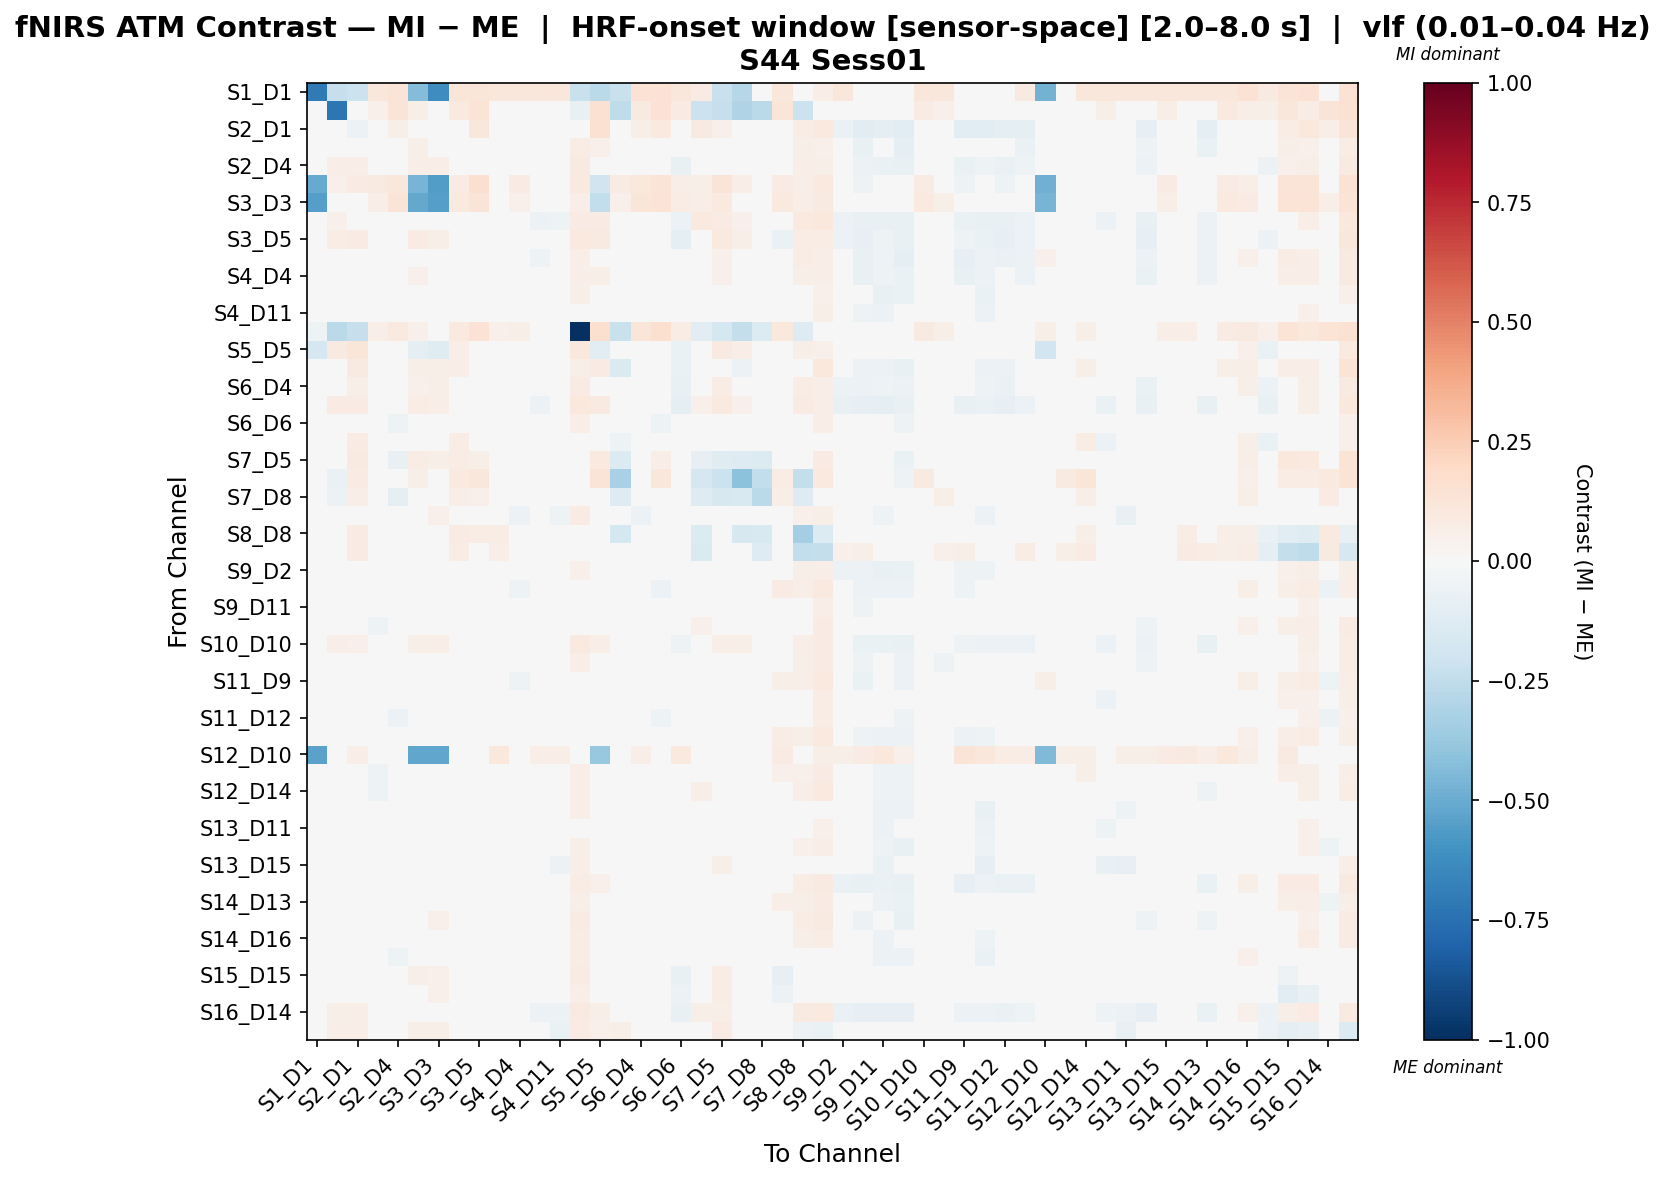

Source data for this figure (header and first rows):
, S1_D1 hbo, S1_D3 hbo, S2_D1 hbo, S2_D2 hbo, S2_D4 hbo, S3_D1 hbo, S3_D3 hbo, S3_D4 hbo, S3_D5 hbo, S4_D2 hbo, S4_D4 hbo, S4_D6 hbo, S4_D11 hbo, S5_D3 hbo, S5_D5 hbo, S5_D7 hbo, S6_D4 hbo, S6_D5 hbo, S6_D6 hbo, S6_D8 hbo, S7_D5 hbo, S7_D7 hbo, S7_D8 hbo
S1_D1 hbo, -0.7054, -0.2337, -0.2146, 0.1098, 0.129, -0.4336, -0.6226, 0.1226, 0.1226, 0.1098, 0.1098, 0.1098, 0.1098, -0.221, -0.2682, -0.221, 0.1482, 0.1418, 0.1098, 0.08561, -0.221, -0.286, 0.04474
S1_D3 hbo, 0.003067, -0.7226, -0.02113, 0.0542, 0.1265, 0.05687, -0.00517, 0.09414, 0.1341, 0.02278, 0.04062, 0.04168, 0.009999, -0.07614, 0.1562, -0.2533, 0.09226, 0.1434, 0.08134, -0.2129, -0.2328, -0.3026, -0.268
S2_D1 hbo, -0.01701, -0.0364, -0.05963, -0.008143, 0.06109, 0.04755, -0.001141, 0.04461, 0.1124, -0.02872, -0.01873, -0.04268, -0.04766, -0.008125, 0.149, 0.016, 0.05743, 0.09553, -0.01903, 0.09034, 0.05449, -0.01031, 0.002878
S2_D2 hbo, 0.0208, 0.04084, 0.04536, 0.04931, -0.0397, 0.05914, 0.0415, 0.0007074, 0.01563, 0.03294, -0.002369, -0.01174, -0.003303, 0.07167, 0.05064, -0.003781, -0.003092, -0.02566, -0.01753, 0.007789, 0.03665, 0.01834, 0.003473
S2_D4 hbo, 0.03087, 0.06738, 0.06974, -0.01538, 0.004524, 0.06738, 0.06985, 0.03823, 0.002252, -0.01411, -0.01726, -0.03979, -0.01933, 0.08689, 0.04941, -0.001027, -0.009855, -0.004458, -0.07688, 0.02792, 0.02954, 0.02064, -0.01658
S3_D1 hbo, -0.5031, 0.05174, 0.08098, 0.09312, 0.1147, -0.4658, -0.5609, 0.08136, 0.1622, 0.01127, 0.08176, 0.0285, 0.03296, 0.0964, -0.2023, 0.07858, 0.1042, 0.1309, 0.06934, 0.06076, 0.1309, 0.06856, -0.01779
S3_D3 hbo, -0.5483, 0.009175, 0.04172, 0.06276, 0.1251, -0.5124, -0.5505, 0.1004, 0.1253, 0.02563, 0.05348, 0.02888, 0.01928, 0.0691, -0.2434, 0.05348, 0.1219, 0.1346, 0.07437, 0.06524, 0.09743, 0.04032, -0.01261
S3_D4 hbo, 0.02274, 0.05155, 0.01237, -0.04061, 0.007489, 0.04491, 0.04866, 0.008957, 0.03761, -0.01996, -0.0356, -0.05715, -0.0511, 0.08369, 0.08522, 0.03495, -0.0006752, 0.02848, -0.05936, 0.09709, 0.08178, 0.05188, 0.03987
S3_D5 hbo, 0.02337, 0.078, 0.08226, 0.0009895, -0.02808, 0.07988, 0.05724, 0.03607, 0.01593, -0.01728, -0.00762, -0.04371, -0.03695, 0.09711, 0.09044, -0.01311, -0.02155, 0.02347, -0.08664, 0.03475, 0.09512, 0.05677, 0.01457
S4_D2 hbo, 0.01819, 0.02079, 0.03098, 0.01905, -0.04704, 0.02692, 0.02538, -0.003058, 0.0057, 0.007334, -0.01, -0.05283, -0.01857, 0.06261, 0.04395, -0.005714, -0.01066, -0.009777, -0.01243, 0.02732, 0.05456, 0.03967, 0.022
S4_D4 hbo, 0.01753, 0.03233, 0.04045, 0.009295, -0.03291, 0.05164, 0.03659, 0.006685, 0.01589, -0.003626, 0.006946, -0.03245, -0.01865, 0.06489, 0.05755, -0.001492, -0.004867, -0.009283, -0.04889, 0.03899, 0.05172, 0.0276, 0.01419
S4_D6 hbo, 0.01935, 0.03492, 0.03639, 0.01014, -0.02567, 0.04022, 0.03788, -0.01267, -0.0007959, 0.006783, -0.01799, -0.03274, -0.02837, 0.06075, 0.02667, -0.006016, -0.02718, -0.03232, -0.02816, 0.009504, 0.02892, 0.02343, 0.002168
S4_D11 hbo, 0.01954, 0.01906, 0.03484, 0.01372, -0.02165, 0.03973, 0.03797, 0.0002709, 0.009101, 0.02141, -0.007014, -0.03383, -0.04213, 0.0455, 0.03829, -0.002427, -0.01745, -0.02132, -0.02326, 0.02055, 0.04186, 0.02763, 0.005069
S5_D3 hbo, -0.0525, -0.266, -0.2283, 0.06262, 0.1012, 0.05067, -0.008331, 0.09851, 0.1454, 0.05293, 0.06011, 0.03858, 0.02385, -1.0, 0.1633, -0.2197, 0.1214, 0.1633, 0.0744, -0.1124, -0.1796, -0.238, -0.1396
S5_D5 hbo, -0.1691, 0.08989, 0.1191, 0.01836, -0.009183, -0.09554, -0.1223, 0.06887, 0.04389, 0.0239, 0.03005, -0.007583, -0.003659, 0.1067, -0.1129, -0.0005717, -0.02932, 0.04111, -0.06435, 0.0123, 0.08671, 0.06534, -0.005616
S5_D7 hbo, 0.009011, 0.01893, 0.08861, -0.02007, -0.011, 0.06224, 0.05783, 0.06743, 0.005342, -0.008706, -0.0189, -0.03464, -0.0261, 0.05967, 0.0824, -0.1473, -0.03315, 0.04641, -0.06851, -0.02984, 0.0002349, -0.06148, -0.0286
S6_D4 hbo, 0.02626, 0.04544, 0.05527, -0.008117, -0.03099, 0.05184, 0.05698, 0.01727, -0.00267, -0.003351, -0.01883, -0.04871, -0.04554, 0.08003, 0.04185, -0.02203, -0.00447, 0.006761, -0.07145, 0.04906, 0.07286, 0.03598, 0.03065
S6_D5 hbo, 0.0284, 0.08223, 0.08309, -0.02324, -0.01947, 0.07439, 0.06501, 0.04749, 0.04473, -0.01831, -0.0138, -0.06238, -0.04415, 0.1024, 0.09355, 0.02412, 0.009674, 0.03836, -0.08928, 0.05002, 0.09975, 0.05089, 0.01952
S6_D6 hbo, 0.0199, 0.03148, 0.03762, -0.0005117, -0.05098, 0.03208, 0.04187, -0.01302, -0.03631, 0.01476, -0.03813, -0.03271, -0.02214, 0.06264, 0.005127, -0.02748, -0.04209, -0.05084, -0.02503, 0.02924, 0.01752, 0.01608, 0.02156
S6_D8 hbo, 0.02568, -0.001048, 0.0782, -0.03485, -0.03838, 0.02706, 0.03359, 0.07753, 0.009147, -0.006312, -0.005139, -0.04196, -0.03103, 0.04816, 0.03819, -0.0513, 0.01055, 0.006254, -0.01911, -0.02126, -0.01416, -0.007216, -0.03469
S7_D5 hbo, 0.004781, -0.007269, 0.08819, -0.005883, -0.07402, 0.07749, 0.0573, 0.07528, 0.05868, 0.02177, 0.01546, -0.02255, -0.005861, 0.04548, 0.09606, -0.1347, 0.03592, 0.0672, -0.04084, -0.08167, -0.1198, -0.1294, -0.1383
S7_D7 hbo, -0.007648, -0.06891, 0.07873, 0.005175, -0.04495, 0.06101, 0.048, 0.09826, 0.1148, 0.04267, 0.007149, 0.008384, 0.008384, 0.008234, 0.1254, -0.3221, 0.03915, 0.1111, -0.005432, -0.1665, -0.2161, -0.409, -0.244
S7_D8 hbo, 0.01414, -0.05939, 0.06612, 0.01565, -0.09849, 0.02059, 0.02645, 0.06922, 0.05106, 0.04696, 0.03654, 0.01253, 0.02005, 0.02973, 0.03096, -0.1313, 0.003482, 0.001128, 0.04201, -0.1308, -0.1567, -0.153, -0.2712
S8_D6 hbo, 0.01833, 0.04986, 0.03329, -0.0492, -0.04834, 0.03817, 0.05087, -0.008564, -0.04945, -0.006235, -0.05613, -0.02818, -0.05183, 0.0831, 0.001662, -0.0277, -0.05549, -0.03607, -0.04454, 0.02649, 0.03302, 0.0475, 0.03446
S8_D8 hbo, 0.009192, -0.04588, 0.0791, 0.03338, 0.03142, 0.03908, 0.0326, 0.08458, 0.07318, 0.07151, 0.03929, 0.02971, 0.01955, 0.02579, 0.04859, -0.1764, 0.0244, 0.02867, 0.03363, -0.1333, -0.03992, -0.1612, -0.1504
S8_D15 hbo, 0.0149, -0.03188, 0.08087, 0.02117, 0.0126, 0.0406, 0.04138, 0.07249, 0.04664, 0.06303, 0.03416, 0.03051, 0.02998, -0.00343, 0.007887, -0.01944, -0.03553, -0.03017, 0.02244, -0.1453, 0.0116, -0.011, -0.1262
S9_D2 hbo, 0.02026, 0.0243, 0.0346, -0.004137, -0.02869, 0.03508, 0.04017, -0.01271, -0.01047, 0.01759, -0.01731, -0.006832, -0.01881, 0.0511, 0.02668, -0.0157, -0.02988, -0.03802, -0.02545, 0.02299, 0.0174, 0.01151, 0.005923
S9_D9 hbo, 0.01577, 0.009423, -0.004327, -0.04326, -0.03887, -0.004078, 0.01694, -0.02491, -0.03919, -0.01514, -0.05357, -0.009375, -0.02838, 0.04168, 0.001381, -0.02956, -0.03638, -0.0592, 0.006306, 0.04654, 0.0005313, 0.01395, 0.02454
S9_D11 hbo, 0.01533, 0.0002793, 0.01708, 0.01233, -0.03816, 0.02192, 0.02166, -0.01459, 0.00115, 0.01531, -0.0174, -0.02904, -0.0175, 0.02649, 0.01604, -0.01371, -0.01866, -0.04272, 0.00321, 0.02987, 0.01675, 0.02005, 0.009046
S10_D9 hbo, 0.01713, 0.00205, 0.004018, -0.05177, -0.0324, 0.006858, 0.02652, -0.004829, -0.01805, -0.01554, -0.02106, -0.0401, -0.0007251, 0.03018, 0.02035, -0.02325, -0.009747, -0.02806, -0.01224, 0.05152, 0.009252, 0.008088, 0.0126
S10_D10 hbo, 0.02115, 0.06762, 0.05213, -0.04405, 0.0006608, 0.05939, 0.06398, 0.02664, 0.03313, -0.005983, -0.03582, -0.04798, -0.03566, 0.09874, 0.06493, 0.02667, -0.01756, 0.002633, -0.05249, 0.03519, 0.06447, 0.05864, 0.004335
S10_D12 hbo, 0.01871, 0.03291, 0.0367, -0.03513, -0.03781, 0.02648, 0.03875, 0.03199, -0.0144, 0.001389, -0.03116, -0.03909, -0.008631, 0.06688, 0.03854, 0.003304, -0.01734, -0.0432, -0.03675, 0.03608, 0.03929, 0.0375, 0.01937
S11_D9 hbo, 0.0168, -0.001241, -0.003253, -0.009891, -0.04402, -0.004455, 0.01795, -0.01816, -0.01871, -0.04023, -0.0502, -0.03867, -0.04015, 0.03039, 0.004603, -0.01586, -0.01628, -0.04882, 0.003273, 0.04836, 0.01286, 0.02676, 0.02426
S11_D11 hbo, 0.01711, 0.001525, 0.003913, 0.004789, -0.03364, 0.005845, 0.0258, -0.009265, -0.01334, 0.003583, -0.02925, -0.04317, -0.02593, 0.02997, 0.009167, -0.01117, -0.01347, -0.03649, 0.002331, 0.03601, 0.02765, 0.02865, 0.01686
S11_D12 hbo, 0.01711, -0.0004708, -0.002088, -0.005042, -0.05726, 0.0003227, 0.02313, -0.02148, -0.04213, -0.002143, -0.03817, -0.009534, -0.0101, 0.02931, -0.003844, -0.02138, -0.04318, -0.05451, -0.02436, 0.02715, 0.009867, 0.02844, 0.0209
S11_D13 hbo, 0.02285, 0.01272, 0.003868, -0.04901, -0.02907, 0.003726, 0.02548, -0.01055, -0.02176, -0.009809, -0.04736, -0.0181, -0.01574, 0.04432, 0.02099, -0.003265, -0.02616, -0.03936, 0.001279, 0.04069, 0.01383, 0.01212, 0.00758
S12_D10 hbo, -0.5336, 0.01474, 0.06315, 0.03972, -0.01553, -0.5213, -0.5167, 0.01361, 0.04063, 0.1064, 0.02531, 0.06281, 0.06311, 0.04631, -0.3825, 0.02113, 0.06284, -0.01071, 0.1001, 0.01872, 0.008805, -0.0002142, -0.01553
S12_D12 hbo, 0.01487, 0.02824, 0.02523, -0.05209, -0.04246, 0.01284, 0.02446, 0.01372, -0.02456, -0.01265, -0.04199, -0.04386, -0.01209, 0.06348, 0.03093, -0.01066, -0.02672, -0.0473, -0.02012, 0.0433, 0.01793, 0.03834, 0.02067
S12_D14 hbo, 0.01821, 0.02712, 0.007918, -0.05126, -0.01257, 0.01931, 0.03057, 0.002379, 0.002911, -0.01281, -0.02364, -0.04412, -0.0258, 0.06979, 0.04631, 0.02388, -0.01501, -0.01981, -0.01774, 0.06823, 0.0358, 0.04523, 0.01841
S13_D6 hbo, 0.01944, 0.03662, 0.03625, 0.001675, -0.02637, 0.04163, 0.03684, -0.009675, -0.000882, 0.01125, -0.01009, -0.03201, -0.03626, 0.0656, 0.031, -0.00135, -0.0234, -0.03648, -0.02717, 0.0004335, 0.0322, 0.02476, -0.00594
S13_D11 hbo, 0.02195, 0.02426, 0.03961, 0.01598, -0.01598, 0.04484, 0.03708, 0.0006341, 0.01889, 0.008214, 0.005526, -0.03203, -0.04008, 0.04884, 0.04678, -0.003008, -0.003975, -0.006822, -0.0388, 0.02575, 0.04674, 0.02753, 0.001339
S13_D13 hbo, 0.02107, 0.03177, 0.01821, -0.02386, -0.03217, 0.01952, 0.04061, -0.01712, -0.02819, 0.004371, -0.04018, -0.01096, -0.0298, 0.06152, 0.005977, -0.0105, -0.03354, -0.03947, -0.01956, 0.01699, 0.02249, 0.02266, 0.005465
S13_D15 hbo, 0.02055, 0.03161, 0.04154, -0.01039, -0.02505, 0.04388, 0.03371, 0.01756, 0.005065, 0.001313, -0.0157, -0.0472, -0.05999, 0.06587, 0.04912, 0.003465, 0.002731, -0.01574, -0.02466, 0.02109, 0.05618, 0.03318, 0.007602
S14_D12 hbo, 0.0178, 0.0355, 0.02499, -0.02073, -0.0178, 0.02849, 0.03131, 0.01307, 0.008599, -0.01738, -0.0268, -0.03984, -0.03307, 0.07332, 0.05412, -0.004122, -0.006089, -0.02109, -0.01022, 0.0414, 0.03966, 0.01361, 0.02079
S14_D13 hbo, 0.0217, 0.02498, 0.009635, -0.04883, -0.02072, 0.01173, 0.03273, -0.008063, -0.02177, -0.008744, -0.04611, -0.01551, -0.0142, 0.05674, 0.02002, -0.01879, -0.02604, -0.04795, -0.003338, 0.03003, 0.002873, -0.001024, 0.00647
S14_D14 hbo, 0.01819, 0.04797, 0.02819, -0.01728, -0.04942, 0.04105, 0.05003, 0.004809, 0.01865, -0.00339, -0.04476, -0.04456, -0.03774, 0.0797, 0.04768, 0.02141, -0.009636, -0.008565, -0.01955, 0.02987, 0.02427, 0.03167, 0.01134
S14_D16 hbo, 0.02634, 0.03667, 0.01819, -0.04338, -0.01205, 0.0321, 0.0344, -0.0007477, -0.0001858, 0.001354, -0.02667, -0.03314, -0.03633, 0.07546, 0.0395, 0.0176, 0.002519, -0.009286, -0.0386, 0.04879, 0.04469, 0.0267, 0.007117
S15_D13 hbo, 0.01105, 0.02921, 0.0266, -0.02035, -0.0508, 0.01326, 0.03033, -0.005437, -0.01724, 0.01376, -0.04488, -0.01669, -0.02383, 0.07481, 0.00462, -0.003377, -0.03844, -0.04254, -0.01071, 0.0007258, 0.03855, 0.03704, 0.00717
S15_D15 hbo, 0.02377, 0.04962, 0.03798, -0.008542, -0.01815, 0.05564, 0.05242, 0.01444, -0.01656, 0.02394, -0.003438, -0.03082, -0.02758, 0.07856, 0.03141, 0.004493, -0.03144, -0.008375, -0.07085, 0.02047, 0.07365, 0.04748, 0.008981
S15_D16 hbo, 0.02642, 0.03521, 0.04742, -0.01009, -0.01671, 0.04949, 0.05032, 0.02516, -0.02151, 0.02043, 0.003578, -0.01396, -0.0243, 0.06914, 0.04274, -0.01004, -0.03294, -0.005782, -0.05689, 0.003846, 0.07153, 0.03881, -0.01395
S16_D14 hbo, 0.0037, 0.06152, 0.06569, -0.01693, -0.02645, 0.03975, 0.04465, 0.02501, 0.03028, -0.008904, -0.02172, -0.0623, -0.05828, 0.08616, 0.05867, 0.01611, -0.002553, 0.02199, -0.07706, 0.06125, 0.06667, 0.03907, 0.0405
S16_D16 hbo, 0.02728, 0.06712, 0.064, -0.00134, -0.006292, 0.0599, 0.05599, 0.03646, 0.01491, 0.04996, 0.02427, 0.00273, -0.06289, 0.0845, 0.05081, 0.05819, -0.007692, -0.004578, -0.01846, -0.002872, 0.08112, 0.0402, -0.04231
